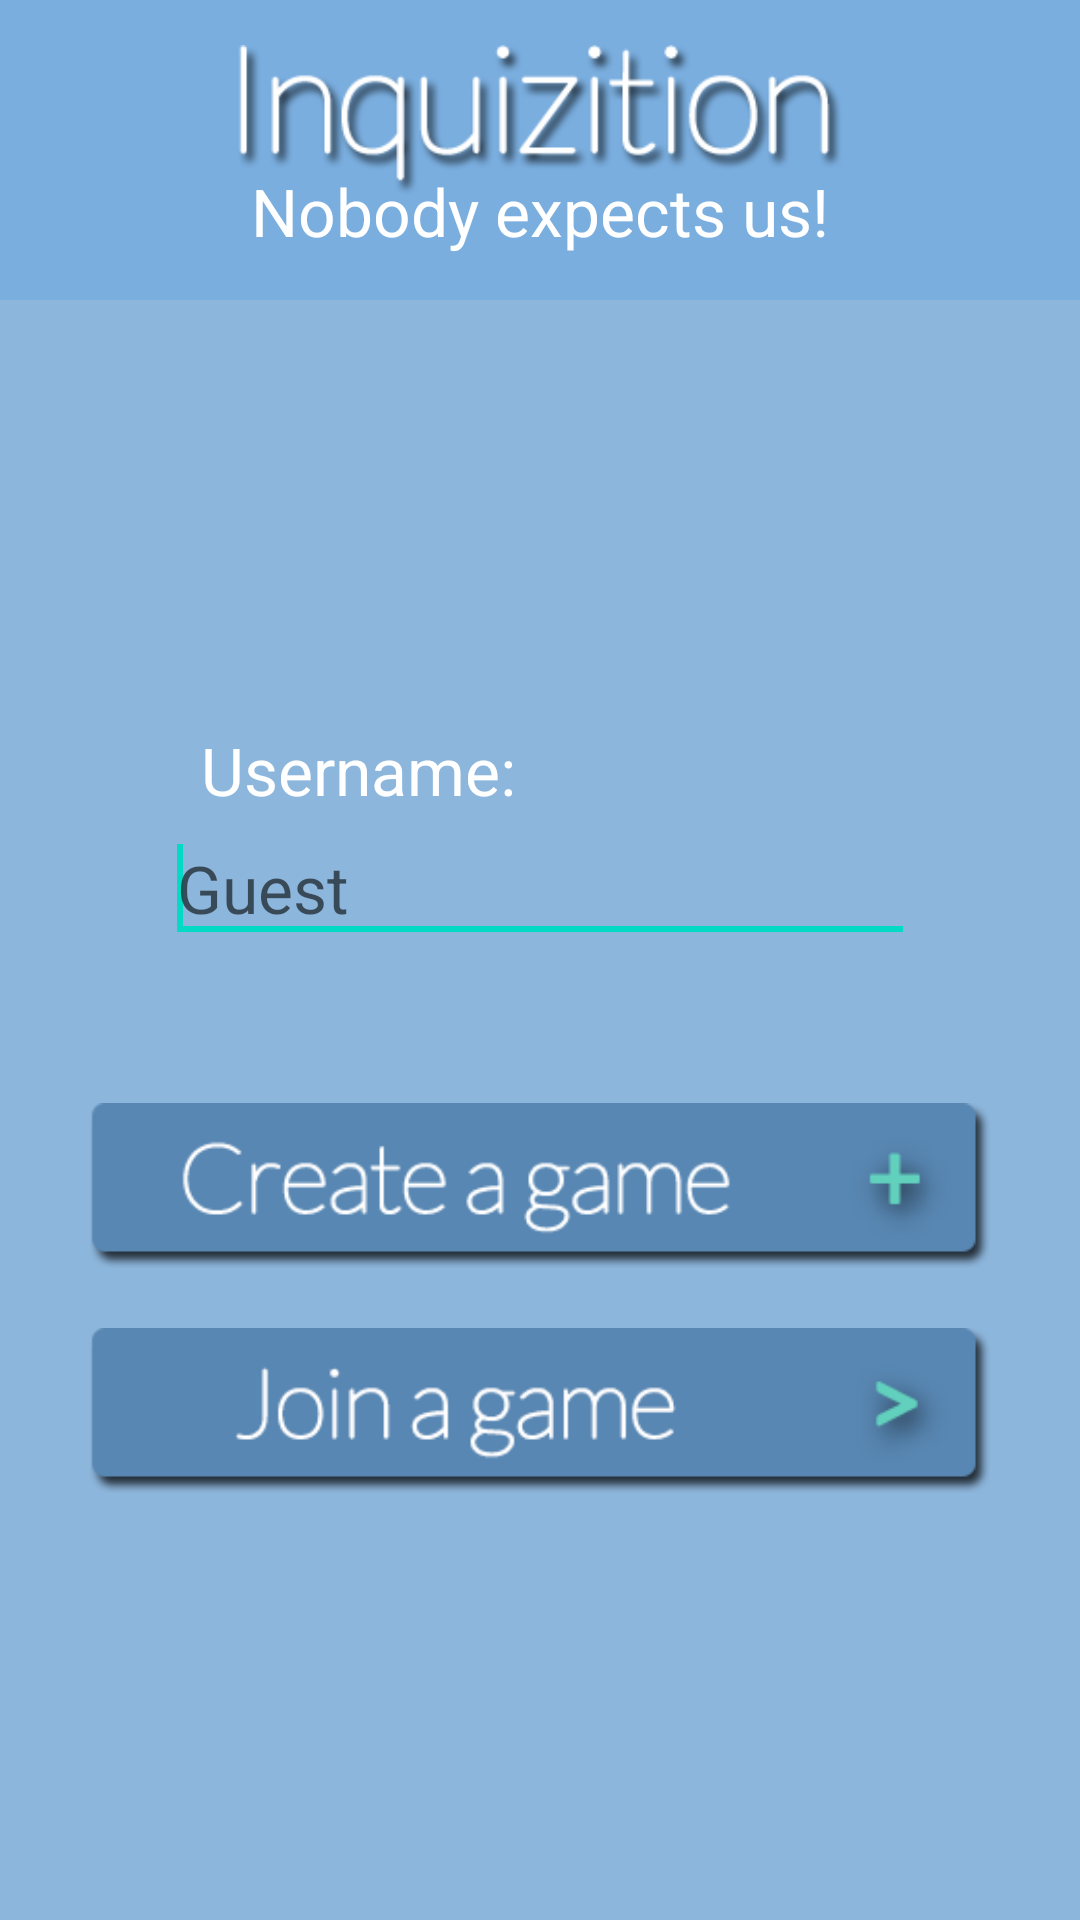

The Android layout XML behind this screen, and the referenced resources:
<!-- AndroidManifest.xml: fallback theme Theme.MaterialComponents.DayNight.NoActionBar -->
<!-- res/layout/new_home.xml -->
<?xml version="1.0" encoding="utf-8"?>

<LinearLayout xmlns:android="http://schemas.android.com/apk/res/android"
    android:id="@+id/linearLayout1"
    android:layout_width="fill_parent"
    android:layout_height="fill_parent"
    android:background="#8db6dc"
    android:orientation="vertical" 
 >
    
    <RelativeLayout
        android:layout_width="fill_parent"
        android:layout_height="100dp"
        android:background="#7aaedf"
         android:paddingTop="15dp"
        android:paddingBottom="15dp">

        <ImageView
            android:id="@+id/logo"
            android:layout_width="wrap_content"
            android:layout_height="50dp"
            android:layout_centerHorizontal="true"
            android:src="@drawable/inquizitionlogo" />

        <TextView
            android:id="@+id/textTagLine"
            android:layout_width="wrap_content"
            android:layout_height="wrap_content"
            android:layout_alignParentBottom="true"
            android:layout_centerHorizontal="true"
            android:text="Nobody expects us!"
            android:textColor="#ffffff"
            android:textSize="22sp" />
        

        
    </RelativeLayout>
    
    <LinearLayout
        android:layout_width="match_parent"
        android:layout_height="match_parent"
        android:gravity="center_vertical|center_horizontal"
        android:orientation="vertical" >

        
        <TextView
            android:layout_width="250dp"
            android:layout_height="wrap_content"
            android:text="Username:"
            android:layout_marginLeft="12dp"
            android:textSize="22sp"
            android:textColor="#ffffff"
            >
            
        </TextView>
        
        <EditText
            android:id="@+id/editTextUsername"
            android:layout_width="250dp"
            android:layout_height="wrap_content"
            android:hint="Guest"
            android:layout_marginBottom="50dp"
            android:textSize="22sp"
           >

            <requestFocus />
        </EditText>
        
        <ImageButton
            android:id="@+id/createGameButton"
            android:layout_width="300dp"
            android:layout_height="55dip"
            android:background="@drawable/createselector"
            android:layout_marginBottom="20dp" />
        	
        	 <ImageButton

                android:id="@+id/joinGameButton"
                android:layout_width="300dp"
                android:layout_height="55dip"

                android:background="@drawable/joingamebutton" />
            
        </LinearLayout>


</LinearLayout>
<!-- resources referenced by this layout -->
<resources>
  <!-- drawable createselector (drawable) -->
  <?xml version="1.0" encoding="utf-8"?>
  <selector xmlns:android="http://schemas.android.com/apk/res/android">
  
      <item android:drawable="@drawable/creategamebuttontouched" android:state_selected="true"/>
      <item android:drawable="@drawable/creategamebutton"/>
  
  </selector>
  <!-- drawable inquizitionlogo: png bitmap (drawable-ldpi, 12968 bytes) -->
  <!-- drawable joingamebutton: png bitmap (drawable-ldpi, 7614 bytes) -->
  <!-- drawable creategamebuttontouched: png bitmap (drawable-ldpi, 7270 bytes) -->
  <!-- drawable creategamebutton: png bitmap (drawable-ldpi, 7589 bytes) -->
</resources>
